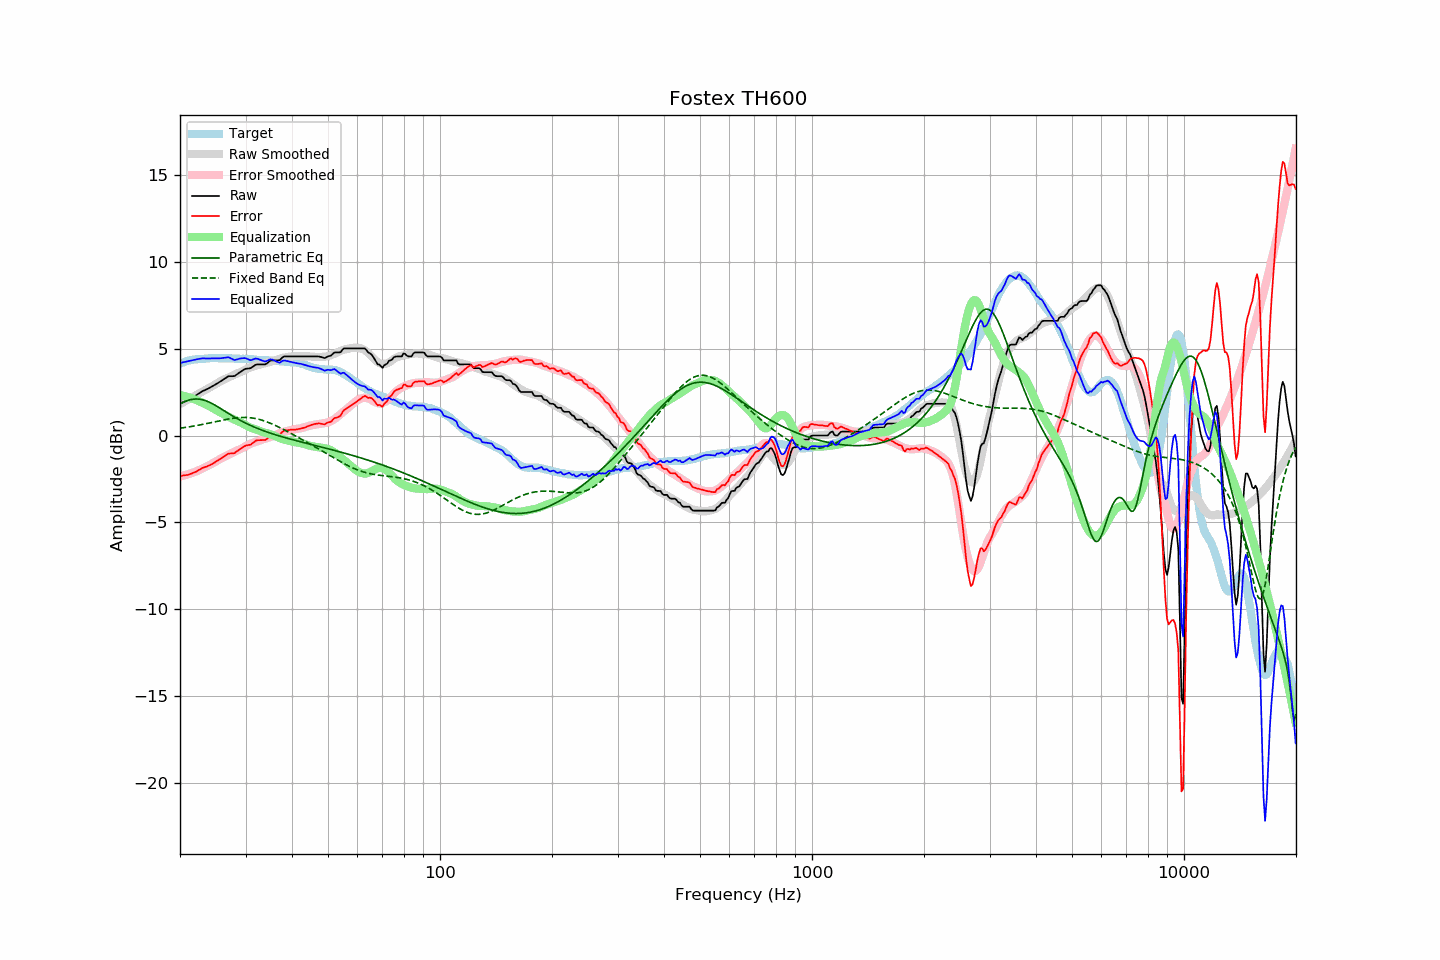

The table this chart was drawn from, first rows:
frequency, raw, error, smoothed, error_smoothed, equalization, parametric_eq, fixed_band_eq, equalized_raw, equalized_smoothed, target
20.00, 1.84, -2.31, 1.82, -2.35, 2.35, 1.84, 0.43, 4.19, 4.17, 4.15
20.20, 1.88, -2.31, 1.87, -2.33, 2.33, 1.88, 0.44, 4.21, 4.20, 4.19
20.40, 1.93, -2.29, 1.92, -2.30, 2.30, 1.93, 0.46, 4.23, 4.23, 4.22
20.61, 1.97, -2.28, 1.98, -2.28, 2.28, 1.97, 0.47, 4.25, 4.25, 4.25
20.81, 2.02, -2.27, 2.03, -2.25, 2.25, 2.00, 0.48, 4.27, 4.28, 4.29
21.02, 2.07, -2.26, 2.08, -2.22, 2.22, 2.04, 0.50, 4.29, 4.30, 4.33
21.23, 2.12, -2.22, 2.13, -2.19, 2.19, 2.06, 0.51, 4.31, 4.32, 4.34
21.44, 2.17, -2.19, 2.18, -2.16, 2.16, 2.09, 0.53, 4.33, 4.35, 4.36
21.66, 2.23, -2.15, 2.23, -2.13, 2.13, 2.10, 0.54, 4.36, 4.36, 4.38
21.87, 2.28, -2.11, 2.29, -2.10, 2.10, 2.11, 0.56, 4.37, 4.38, 4.39
22.09, 2.33, -2.08, 2.34, -2.06, 2.06, 2.11, 0.58, 4.39, 4.40, 4.41
22.31, 2.39, -2.02, 2.39, -2.02, 2.02, 2.11, 0.59, 4.41, 4.41, 4.41
22.54, 2.45, -1.97, 2.44, -1.98, 1.98, 2.10, 0.61, 4.43, 4.42, 4.41
22.76, 2.51, -1.92, 2.49, -1.94, 1.94, 2.09, 0.63, 4.45, 4.43, 4.42
22.99, 2.57, -1.86, 2.54, -1.89, 1.89, 2.07, 0.65, 4.46, 4.44, 4.42
23.22, 2.61, -1.82, 2.59, -1.85, 1.85, 2.04, 0.67, 4.46, 4.44, 4.43
23.45, 2.65, -1.79, 2.64, -1.80, 1.80, 2.01, 0.69, 4.45, 4.45, 4.44
23.69, 2.69, -1.76, 2.70, -1.76, 1.76, 1.98, 0.71, 4.45, 4.45, 4.45
23.92, 2.74, -1.72, 2.75, -1.71, 1.71, 1.94, 0.73, 4.45, 4.46, 4.46
24.16, 2.79, -1.68, 2.80, -1.66, 1.66, 1.90, 0.75, 4.45, 4.46, 4.47
24.40, 2.84, -1.64, 2.85, -1.61, 1.61, 1.85, 0.77, 4.45, 4.46, 4.48
24.65, 2.89, -1.58, 2.91, -1.56, 1.56, 1.80, 0.79, 4.45, 4.46, 4.47
24.89, 2.95, -1.52, 2.96, -1.50, 1.50, 1.75, 0.81, 4.45, 4.47, 4.47
25.14, 3.00, -1.47, 3.02, -1.45, 1.45, 1.69, 0.83, 4.45, 4.47, 4.47
25.39, 3.06, -1.41, 3.07, -1.39, 1.39, 1.64, 0.85, 4.45, 4.47, 4.46
25.65, 3.12, -1.35, 3.12, -1.34, 1.34, 1.58, 0.87, 4.46, 4.47, 4.46
25.91, 3.18, -1.28, 3.17, -1.29, 1.29, 1.52, 0.89, 4.47, 4.46, 4.45
26.16, 3.24, -1.22, 3.22, -1.24, 1.24, 1.46, 0.91, 4.48, 4.46, 4.46
26.43, 3.30, -1.16, 3.26, -1.20, 1.20, 1.40, 0.92, 4.49, 4.46, 4.46
26.69, 3.36, -1.10, 3.31, -1.15, 1.15, 1.35, 0.94, 4.51, 4.46, 4.46
26.96, 3.42, -1.04, 3.35, -1.10, 1.10, 1.29, 0.96, 4.52, 4.45, 4.46
27.23, 3.43, -1.03, 3.39, -1.06, 1.06, 1.23, 0.98, 4.48, 4.45, 4.46
27.50, 3.43, -1.03, 3.44, -1.01, 1.01, 1.17, 0.99, 4.44, 4.45, 4.45
27.77, 3.43, -1.01, 3.48, -0.96, 0.96, 1.12, 1.00, 4.39, 4.45, 4.44
28.05, 3.44, -1.00, 3.52, -0.92, 0.92, 1.06, 1.02, 4.36, 4.44, 4.44
28.33, 3.51, -0.92, 3.56, -0.88, 0.88, 1.01, 1.03, 4.39, 4.44, 4.43
28.62, 3.57, -0.87, 3.60, -0.84, 0.84, 0.96, 1.04, 4.41, 4.44, 4.44
28.90, 3.64, -0.80, 3.64, -0.80, 0.80, 0.91, 1.04, 4.44, 4.44, 4.44
29.19, 3.70, -0.73, 3.68, -0.75, 0.75, 0.86, 1.05, 4.45, 4.43, 4.42
29.48, 3.76, -0.67, 3.72, -0.70, 0.70, 0.81, 1.05, 4.46, 4.43, 4.43
29.78, 3.82, -0.61, 3.77, -0.65, 0.65, 0.76, 1.05, 4.47, 4.42, 4.43
30.08, 3.86, -0.57, 3.82, -0.60, 0.60, 0.72, 1.05, 4.46, 4.42, 4.43
30.38, 3.87, -0.55, 3.87, -0.55, 0.55, 0.67, 1.05, 4.42, 4.41, 4.42
30.68, 3.88, -0.54, 3.91, -0.50, 0.50, 0.63, 1.04, 4.38, 4.41, 4.41
30.99, 3.89, -0.51, 3.95, -0.46, 0.46, 0.58, 1.03, 4.35, 4.40, 4.40
31.30, 3.96, -0.44, 3.98, -0.42, 0.42, 0.54, 1.02, 4.38, 4.40, 4.40
31.61, 4.02, -0.38, 4.00, -0.39, 0.39, 0.50, 1.00, 4.41, 4.39, 4.40
31.93, 4.09, -0.30, 4.03, -0.36, 0.36, 0.46, 0.99, 4.45, 4.39, 4.38
32.24, 4.11, -0.26, 4.05, -0.33, 0.33, 0.43, 0.97, 4.44, 4.38, 4.37
32.57, 4.11, -0.26, 4.08, -0.29, 0.29, 0.39, 0.94, 4.40, 4.38, 4.37
32.89, 4.11, -0.26, 4.11, -0.26, 0.26, 0.35, 0.92, 4.37, 4.37, 4.37
33.22, 4.11, -0.25, 4.14, -0.23, 0.23, 0.32, 0.89, 4.34, 4.36, 4.36
33.55, 4.11, -0.25, 4.16, -0.20, 0.20, 0.28, 0.86, 4.31, 4.36, 4.36
33.89, 4.11, -0.25, 4.18, -0.17, 0.17, 0.25, 0.83, 4.28, 4.35, 4.36
34.23, 4.16, -0.20, 4.20, -0.14, 0.14, 0.22, 0.80, 4.30, 4.35, 4.35
34.57, 4.24, -0.10, 4.23, -0.11, 0.11, 0.18, 0.76, 4.35, 4.34, 4.34
34.92, 4.32, -0.02, 4.25, -0.09, 0.09, 0.15, 0.72, 4.40, 4.34, 4.34
35.27, 4.34, 0.01, 4.28, -0.05, 0.05, 0.12, 0.69, 4.39, 4.33, 4.33
35.62, 4.34, 0.02, 4.30, -0.02, 0.02, 0.09, 0.64, 4.36, 4.32, 4.32
35.97, 4.34, 0.02, 4.34, 0.02, -0.02, 0.06, 0.60, 4.32, 4.32, 4.31
... 635 more rows
